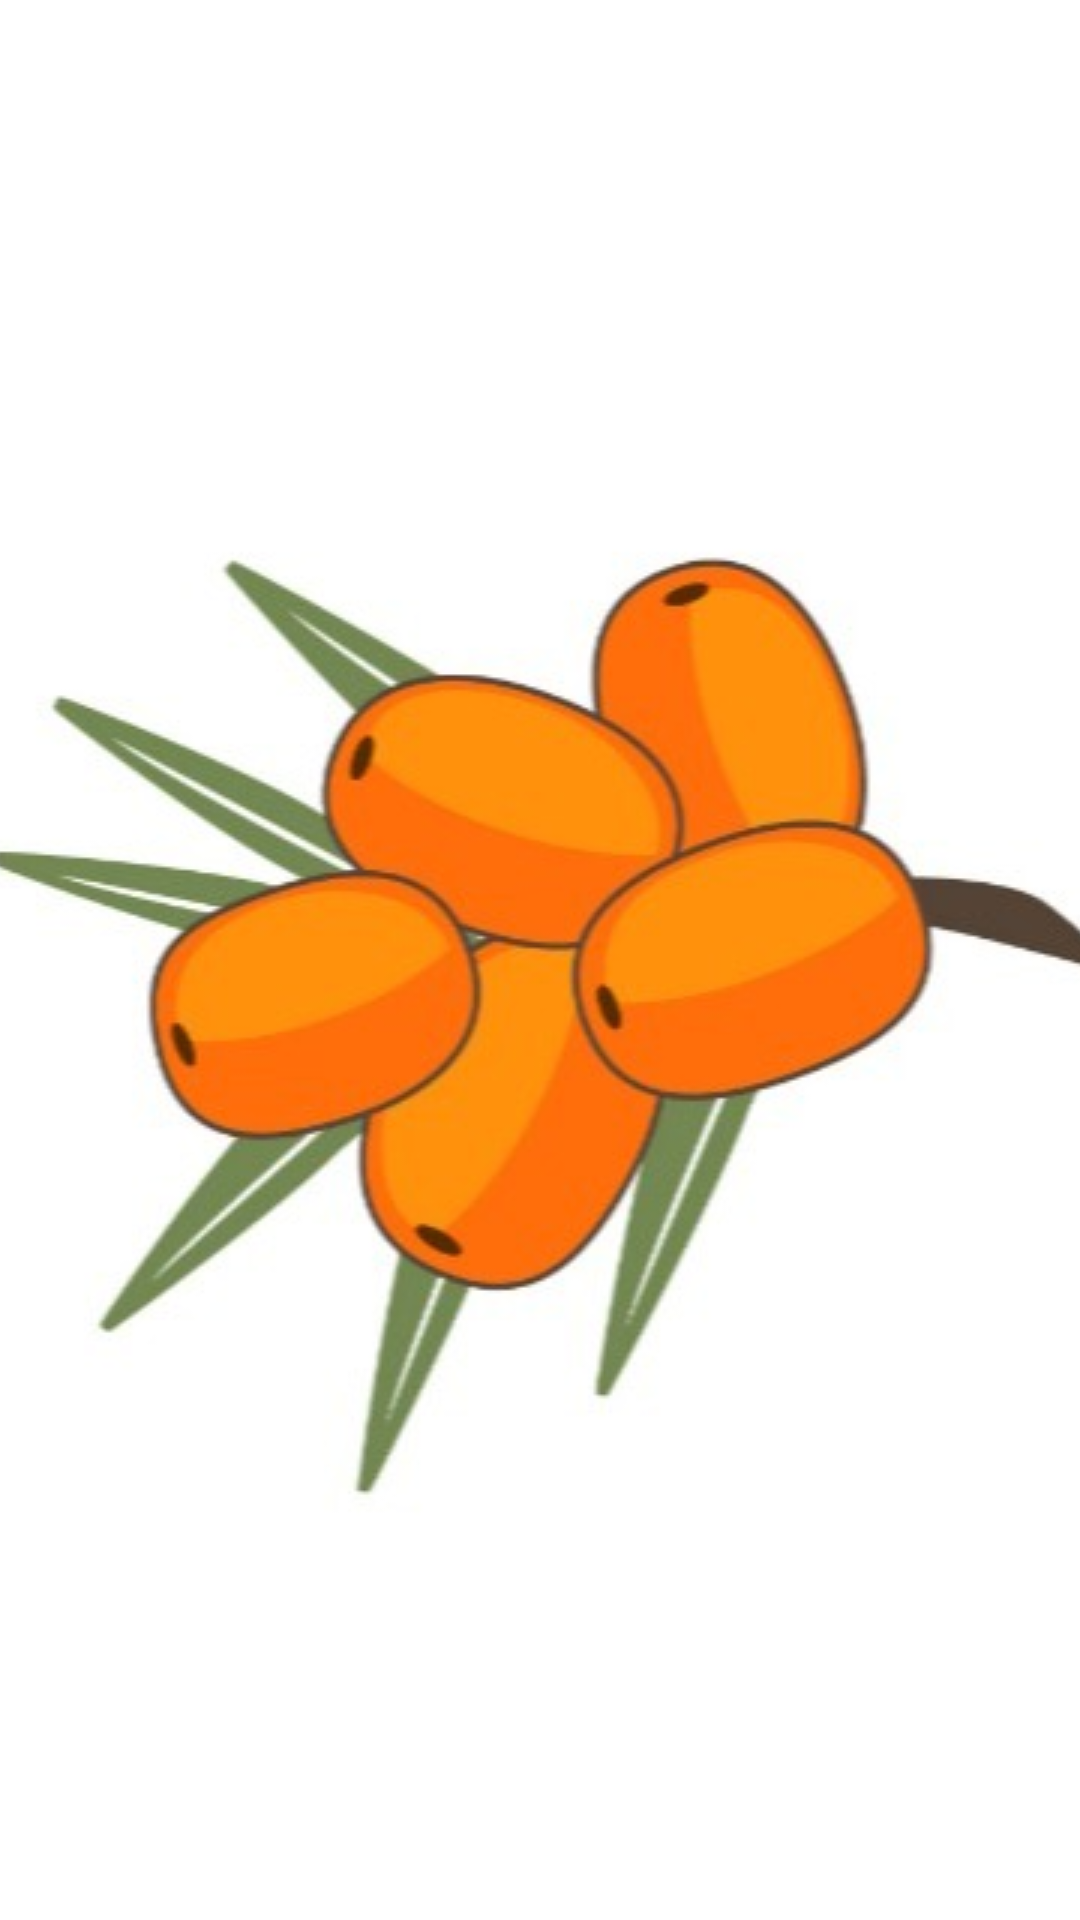

The Android layout XML behind this screen, and the referenced resources:
<!-- AndroidManifest.xml: application theme Launcher -->
<!-- res/layout/activity_main.xml -->
<?xml version="1.0" encoding="utf-8"?>
<androidx.constraintlayout.widget.ConstraintLayout xmlns:android="http://schemas.android.com/apk/res/android"
    xmlns:app="http://schemas.android.com/apk/res-auto"
    xmlns:tools="http://schemas.android.com/tools"
    android:layout_width="match_parent"
    android:layout_height="match_parent"
    android:background="@drawable/launch_screen"
    android:theme="@style/Theme.AppCompat.NoActionBar"
    tools:context=".view.MainActivity"/>
<!-- resources referenced by this layout -->
<resources>
  <!-- drawable launch_screen (drawable) -->
  <?xml version="1.0" encoding="utf-8"?>
  <layer-list xmlns:android="http://schemas.android.com/apk/res/android"
      android:opacity="opaque">
  
      
  
      
      <item android:drawable="@android:color/white" />
      <item
          android:drawable="@drawable/back"
          android:gravity="center_vertical|center_horizontal" />
  </layer-list>
  <style name="Launcher" parent="Theme.AppCompat.DayNight.NoActionBar">
          <item name="android:windowBackground">@drawable/launch_screen</item>
      </style>
  <!-- drawable back: jpg bitmap (drawable-night, 49233 bytes) -->
</resources>
